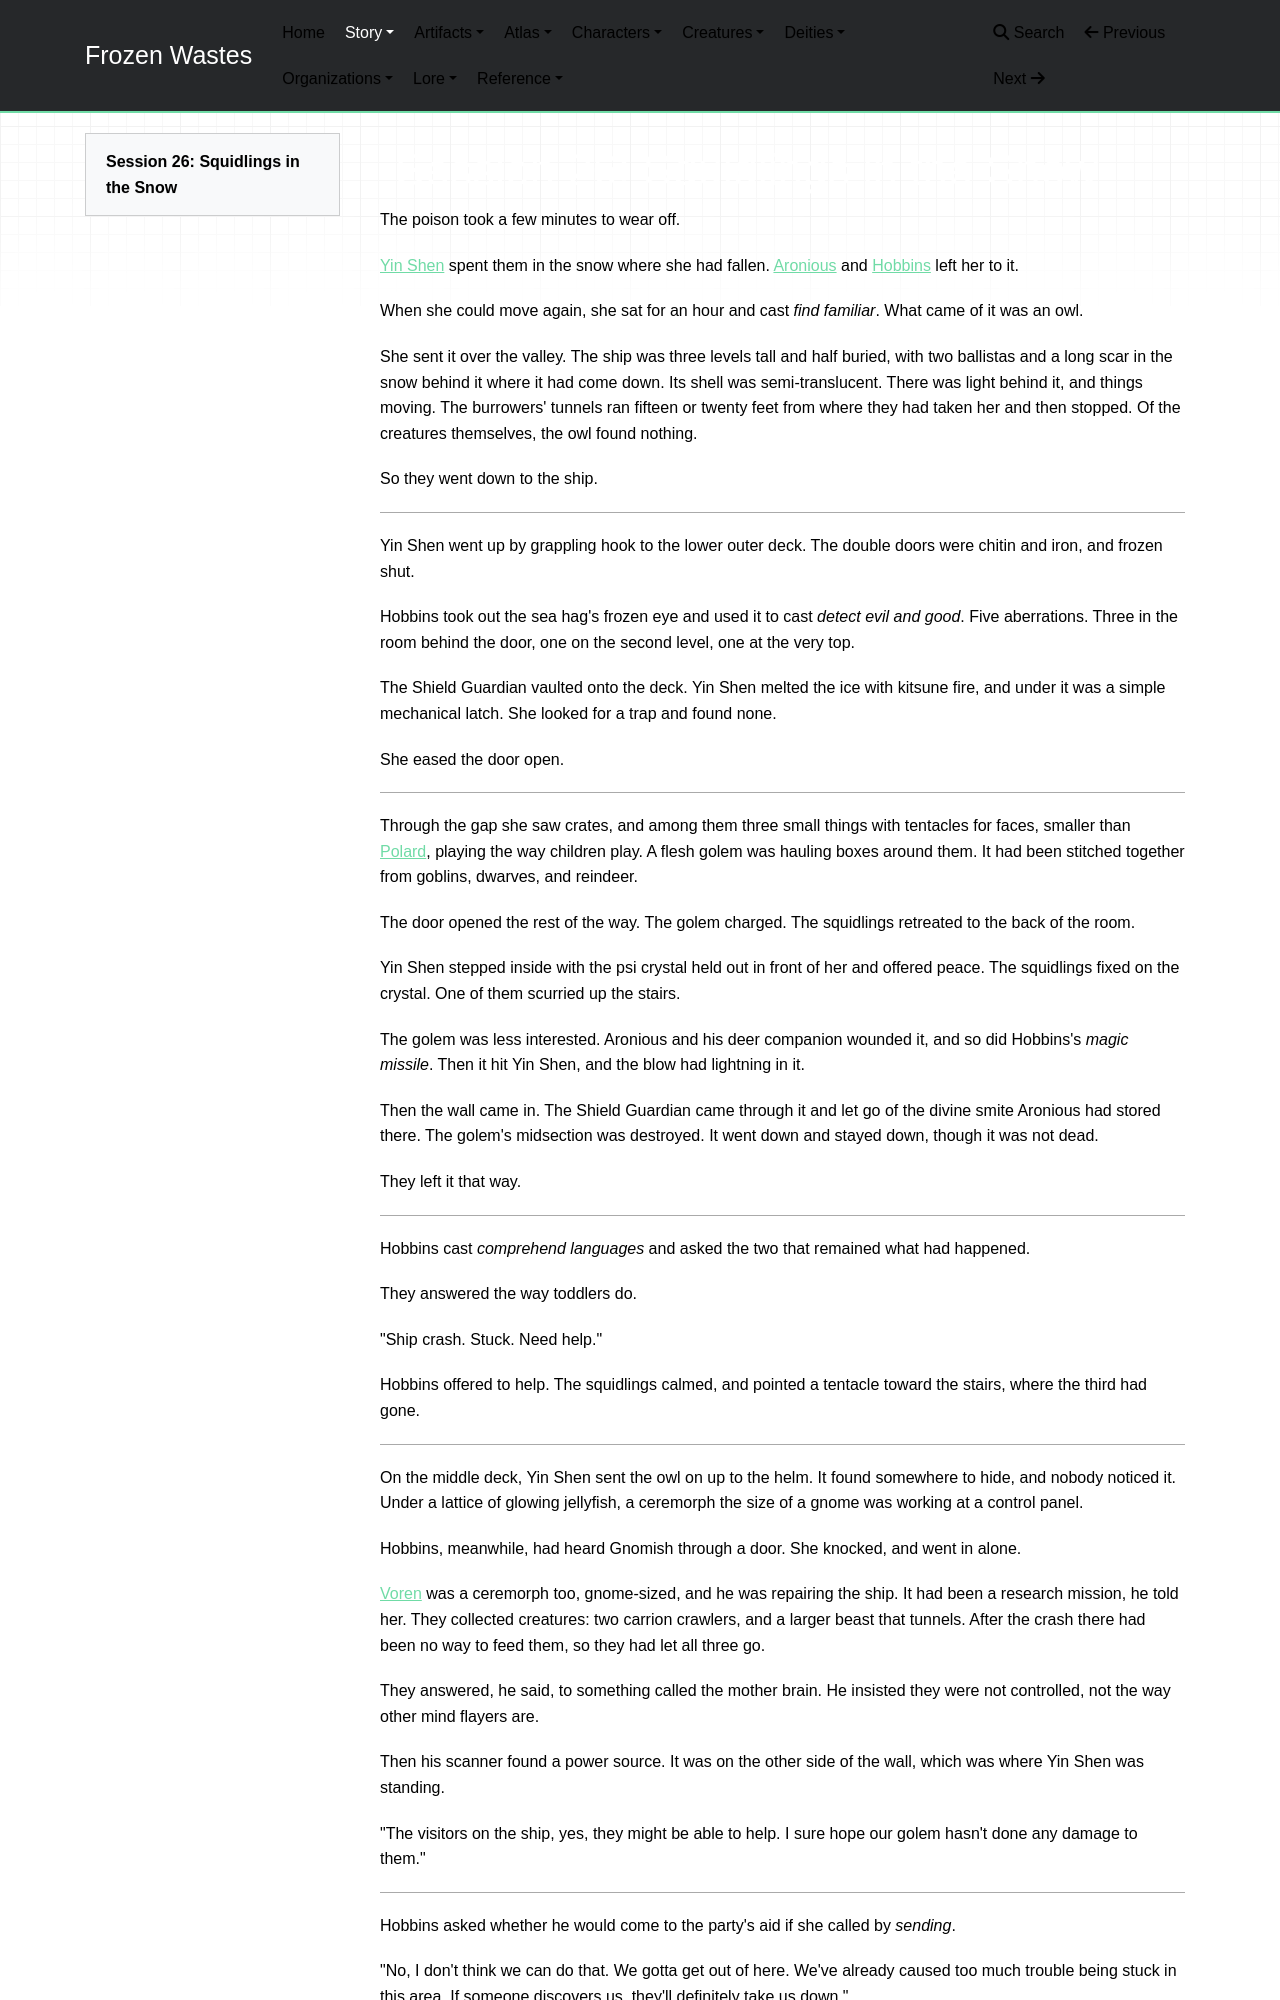

repository: mikeStr8s/frozen-wastes · page: story/Session 26/index.html · generator: mkdocs

# Session 26: Squidlings in the Snow

The poison took a few minutes to wear off.

[Yin Shen](../world/characters/Yin%20Shen.md) spent them in the snow where she had fallen. [Aronious](../world/characters/Aronious.md) and [Hobbins](../world/characters/Hobbins.md) left her to it.

When she could move again, she sat for an hour and cast _find familiar_. What came of it was an owl.

She sent it over the valley. The ship was three levels tall and half buried, with two ballistas and a long scar in the snow behind it where it had come down. Its shell was semi-translucent. There was light behind it, and things moving. The burrowers' tunnels ran fifteen or twenty feet from where they had taken her and then stopped. Of the creatures themselves, the owl found nothing.

So they went down to the ship.

---

Yin Shen went up by grappling hook to the lower outer deck. The double doors were chitin and iron, and frozen shut.

Hobbins took out the sea hag's frozen eye and used it to cast _detect evil and good_. Five aberrations. Three in the room behind the door, one on the second level, one at the very top.

The Shield Guardian vaulted onto the deck. Yin Shen melted the ice with kitsune fire, and under it was a simple mechanical latch. She looked for a trap and found none.

She eased the door open.

---

Through the gap she saw crates, and among them three small things with tentacles for faces, smaller than [Polard](../world/characters/Polard%20Hinscrop.md), playing the way children play. A flesh golem was hauling boxes around them. It had been stitched together from goblins, dwarves, and reindeer.

The door opened the rest of the way. The golem charged. The squidlings retreated to the back of the room.

Yin Shen stepped inside with the psi crystal held out in front of her and offered peace. The squidlings fixed on the crystal. One of them scurried up the stairs.

The golem was less interested. Aronious and his deer companion wounded it, and so did Hobbins's _magic missile_. Then it hit Yin Shen, and the blow had lightning in it.

Then the wall came in. The Shield Guardian came through it and let go of the divine smite Aronious had stored there. The golem's midsection was destroyed. It went down and stayed down, though it was not dead.

They left it that way.

---

Hobbins cast _comprehend languages_ and asked the two that remained what had happened.

They answered the way toddlers do.

"Ship crash. Stuck. Need help."

Hobbins offered to help. The squidlings calmed, and pointed a tentacle toward the stairs, where the third had gone.

---

On the middle deck, Yin Shen sent the owl on up to the helm. It found somewhere to hide, and nobody noticed it. Under a lattice of glowing jellyfish, a ceremorph the size of a gnome was working at a control panel.

Hobbins, meanwhile, had heard Gnomish through a door. She knocked, and went in alone.

[Voren](../world/characters/Voren.md) was a ceremorph too, gnome-sized, and he was repairing the ship. It had been a research mission, he told her. They collected creatures: two carrion crawlers, and a larger beast that tunnels. After the crash there had been no way to feed them, so they had let all three go.

They answered, he said, to something called the mother brain. He insisted they were not controlled, not the way other mind flayers are.

Then his scanner found a power source. It was on the other side of the wall, which was where Yin Shen was standing.

"The visitors on the ship, yes, they might be able to help. I sure hope our golem hasn't done any damage to them."

---

Hobbins asked whether he would come to the party's aid if she called by _sending_.
